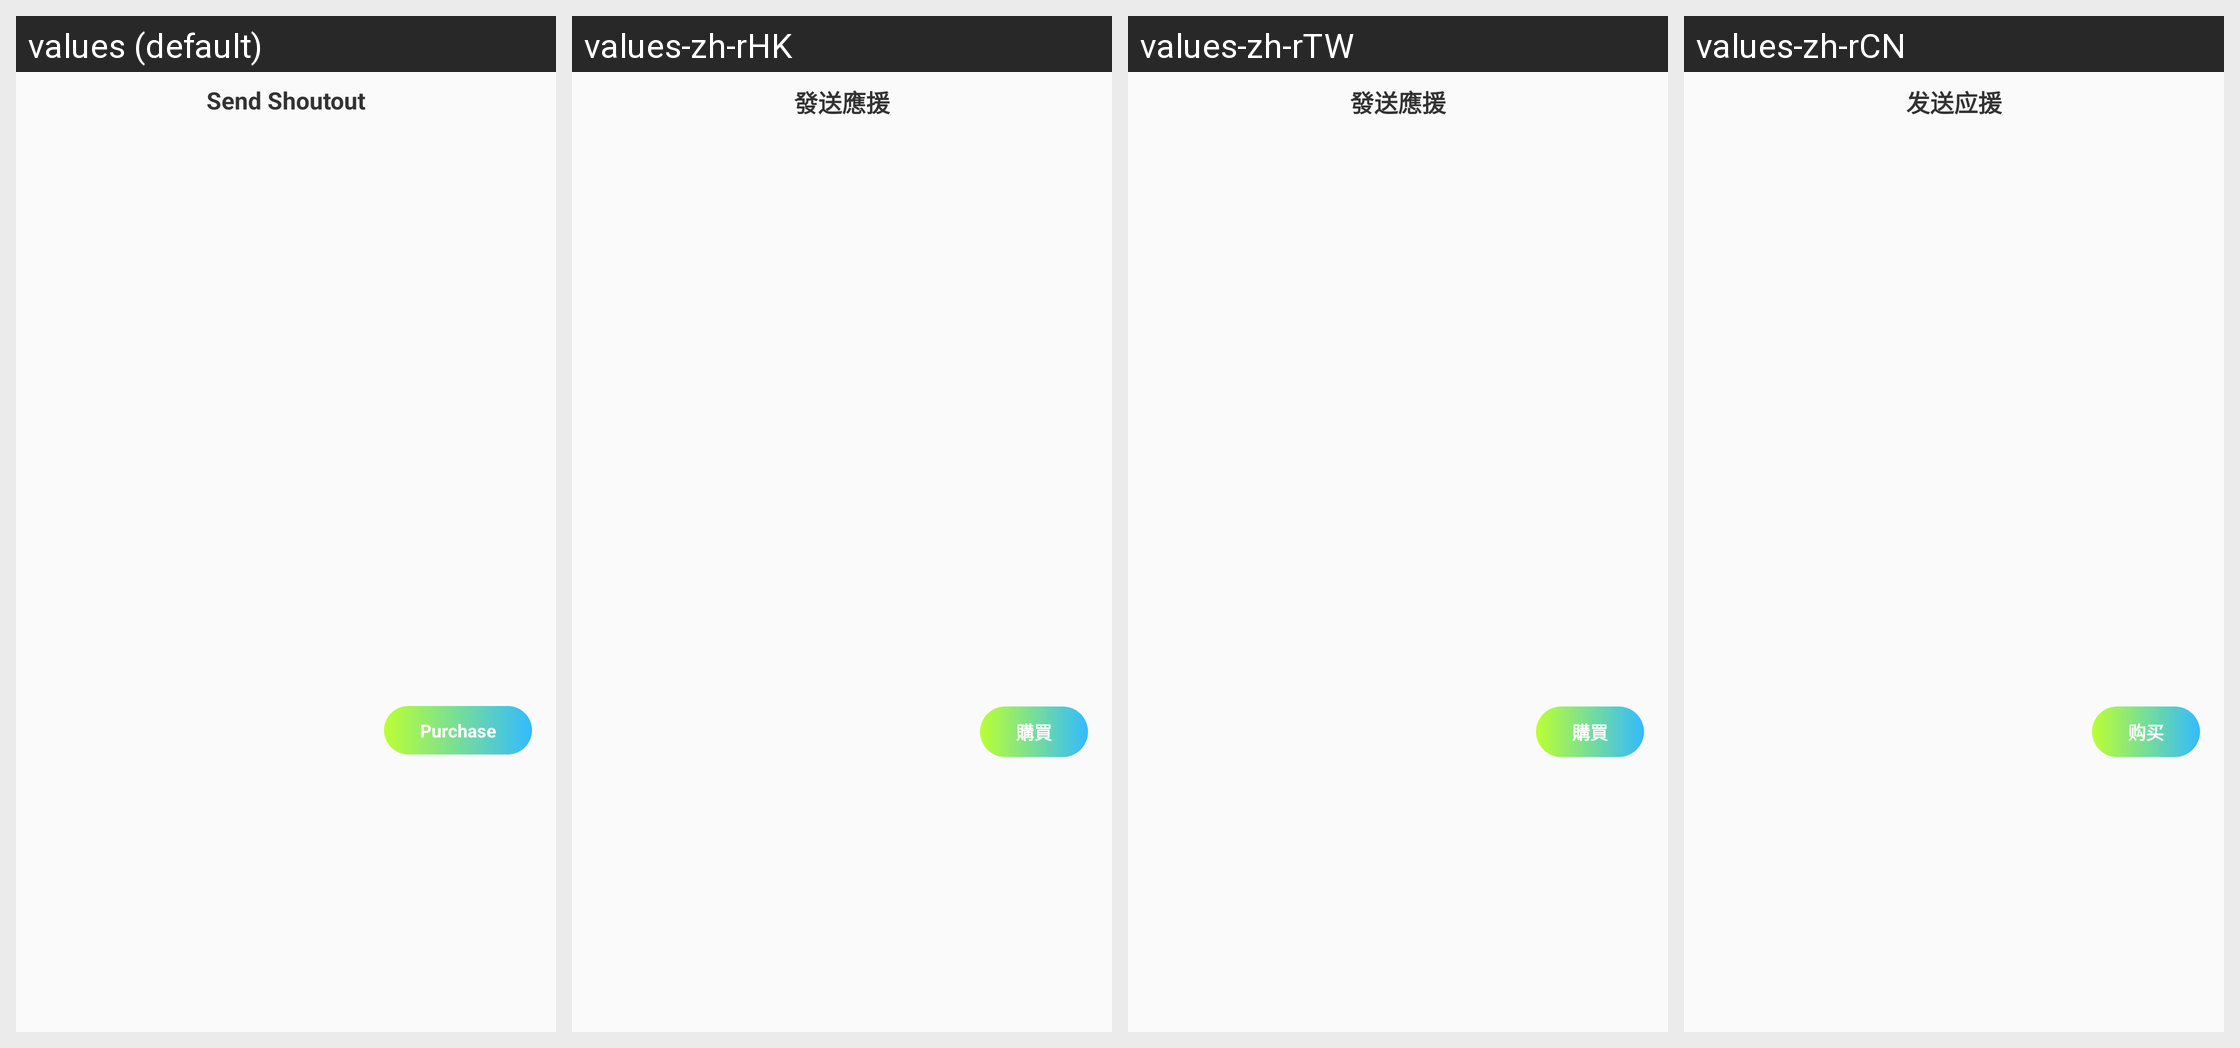

Here is an Android app screen in its default locale and in the app's own translations. Write out the translated-string differences for the strings that appear on this screen.
Android screen res/layout/fragment_gift_select_bottom_sheet.xml rendered under 4 locales, left to right: values (default), values-zh-rHK, values-zh-rTW, values-zh-rCN. Device: Nexus 5 (rendered at 1080×1920; each locale shown at half size, 540×960, under a caption strip naming it); theme PixivTheme.NoActionBar.
Other locales in the repository, not shown: values-af, values-ar, values-as, values-be, values-bg, values-bn, values-ca, values-cs, values-da, values-de, values-el, values-en-rGB, values-es, values-et, values-fa, values-fi, values-fr, values-fr-rCA, values-gl, values-gu, values-hi, values-hr, values-hu, values-in, values-it, values-iw, values-ja, values-kn, values-ko, values-ml, values-mr, values-ms, values-nb, values-nl, values-pa, values-pl, values-pt, values-pt-rPT, values-ro, values-ru, values-sk, values-sr, values-sv, values-ta, values-te, values-th, values-tl, values-tr, values-uk, values-ur, values-vi, values-zh-rMO, values-zh-rSG.
Strings drawn on this screen, with the default value and each locale's value (text and hints the layout hard-codes, and strings that could not be matched under every locale, appear in the picture but are not listed):

live_gift_list_title
  values: Send Shoutout
  values-zh-rHK: 發送應援
  values-zh-rTW: 發送應援
  values-zh-rCN: 发送应援

live_gift_buy_point
  values: Purchase
  values-zh-rHK: 購買
  values-zh-rTW: 購買
  values-zh-rCN: 购买
